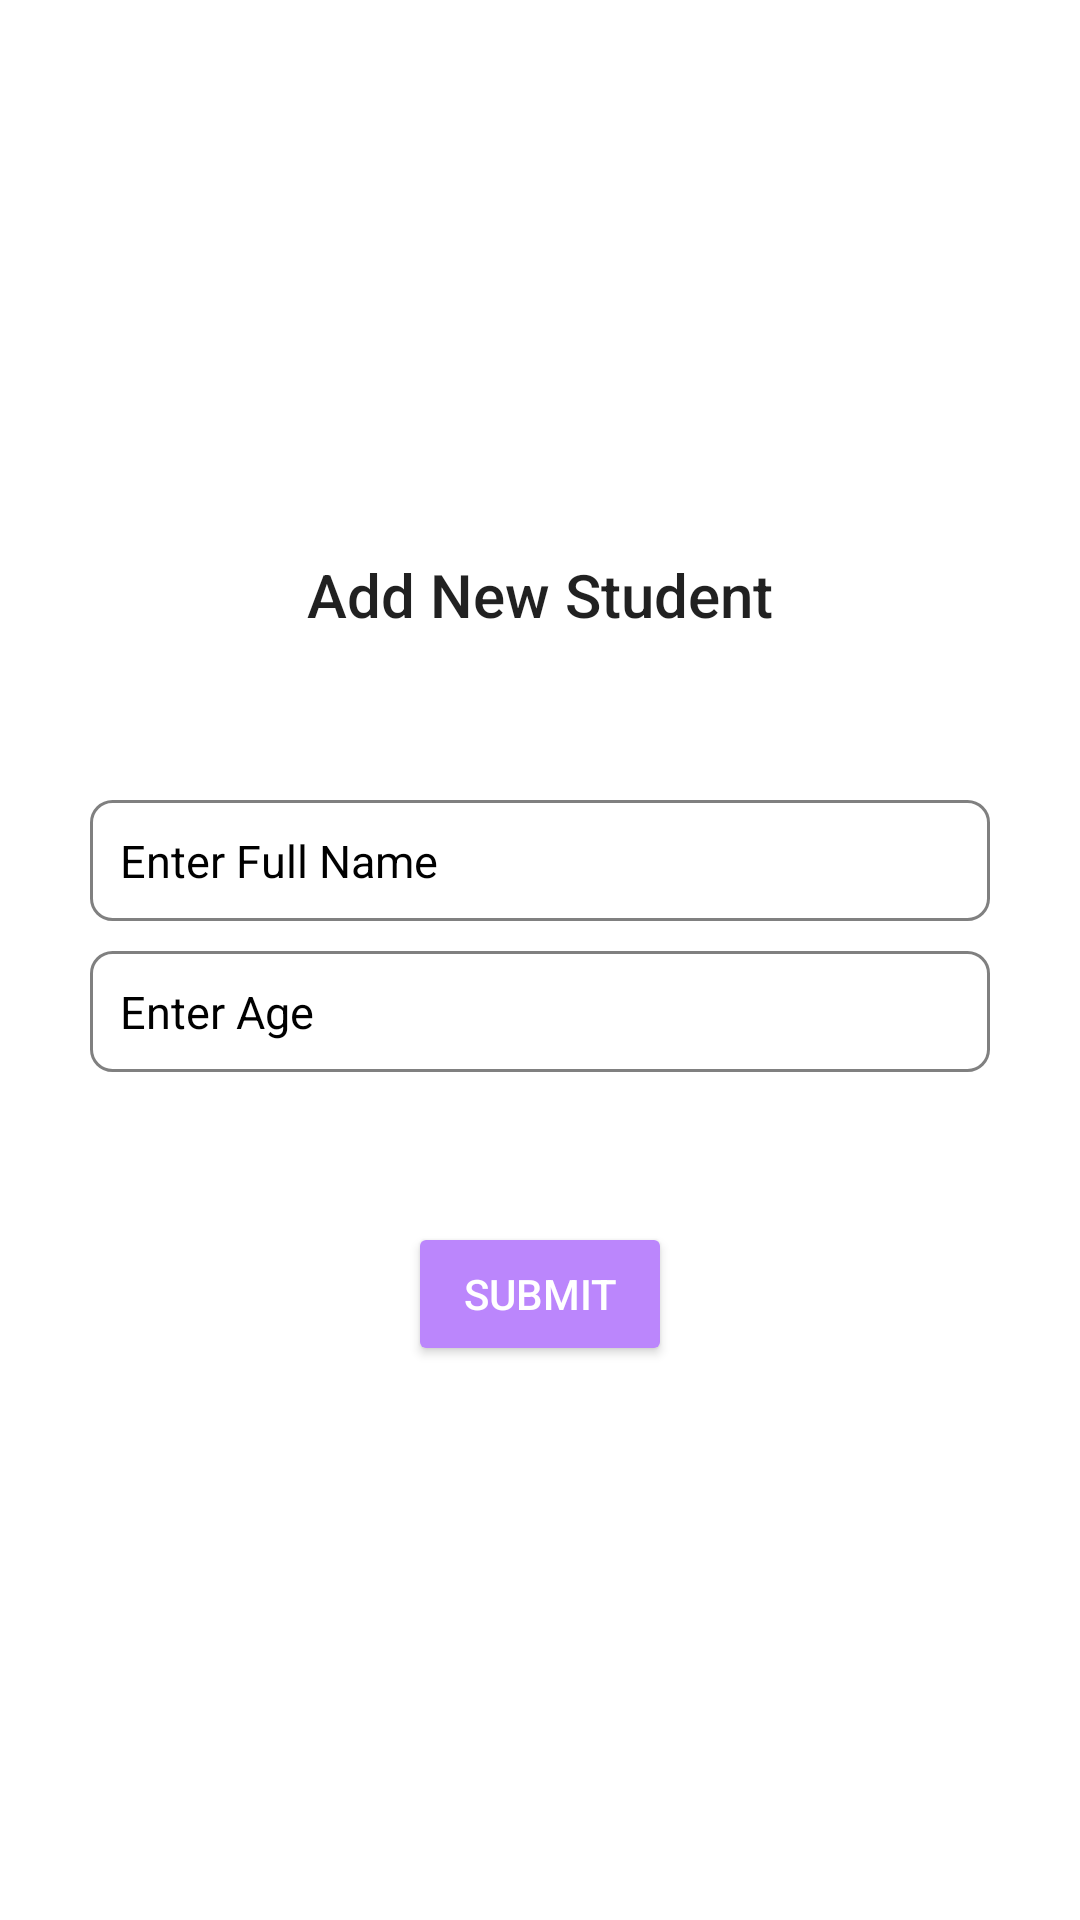

This screen was rendered from an Android layout file. Write that file and the resources it references.
<!-- AndroidManifest.xml: application theme Theme.RoomDBTemplate -->
<!-- res/layout/fragment_create_user.xml -->
<?xml version="1.0" encoding="utf-8"?>
<androidx.constraintlayout.widget.ConstraintLayout xmlns:android="http://schemas.android.com/apk/res/android"
    xmlns:app="http://schemas.android.com/apk/res-auto"
    xmlns:tools="http://schemas.android.com/tools"
    android:layout_width="match_parent"
    android:layout_height="match_parent"
    tools:context=".view.fragment.CreateUserFragment">

    <androidx.appcompat.widget.LinearLayoutCompat
        android:id="@+id/linearLayoutCompat"
        android:layout_width="match_parent"
        android:layout_height="wrap_content"
        android:orientation="vertical"
        android:gravity="center"
        app:layout_constraintBottom_toBottomOf="parent"
        app:layout_constraintEnd_toEndOf="parent"
        app:layout_constraintStart_toStartOf="parent"
        app:layout_constraintTop_toTopOf="parent">
        <TextView
            android:id="@+id/heading"
            android:layout_width="wrap_content"
            android:layout_height="wrap_content"
            style="@style/TextAppearance.AppCompat.Title"
            android:text="@string/add_new_student"
            android:layout_marginBottom="50dp"/>
        <EditText
            android:id="@+id/fullNameEt"
            android:layout_width="match_parent"
            android:layout_height="wrap_content"
            android:layout_marginHorizontal="30dp"
            android:layout_marginTop="5dp"
            android:textColor="@color/black"
            android:hint="Enter Full Name"
            android:inputType="text"
            app:layout_constraintStart_toStartOf="parent"
            app:layout_constraintEnd_toEndOf="parent"
            android:textColorHint="@color/gray"
            android:textSize="15sp"
            android:background="@drawable/stroked_edittext_bg"
            app:layout_constraintTop_toBottomOf="@+id/fullNameTv"
            tools:layout_editor_absoluteX="30dp" />
        <EditText
            android:id="@+id/age"
            android:layout_width="match_parent"
            android:layout_height="wrap_content"
            android:layout_marginHorizontal="30dp"
            android:layout_marginTop="10dp"
            android:textColor="@color/black"
            android:hint="Enter Age"
            android:inputType="number"
            app:layout_constraintStart_toStartOf="parent"
            app:layout_constraintEnd_toEndOf="parent"
            android:textColorHint="@color/gray"
            android:textSize="15sp"
            android:background="@drawable/stroked_edittext_bg"
            app:layout_constraintTop_toBottomOf="@+id/fullNameTv"
            tools:layout_editor_absoluteX="30dp" />


        <androidx.appcompat.widget.AppCompatButton
            android:id="@+id/submit_btn"
            android:layout_width="wrap_content"
            android:layout_height="wrap_content"
            android:layout_marginTop="50dp"
            android:backgroundTint="@color/purple_200"
            android:textColor="@color/white"
            android:text="Submit"/>

    </androidx.appcompat.widget.LinearLayoutCompat>


</androidx.constraintlayout.widget.ConstraintLayout>
<!-- resources referenced by this layout -->
<resources>
  <!-- drawable stroked_edittext_bg (drawable) -->
  <?xml version="1.0" encoding="utf-8"?>
  
  <shape android:shape="rectangle" xmlns:android="http://schemas.android.com/apk/res/android">
      <stroke android:color="#808080" android:width="1dp"/>
      <padding android:top="10dp" android:right="10dp" android:left="10dp" android:bottom="10dp"/>
      <corners android:radius="7dp"/>
  </shape>
  <string name="add_new_student">Add New Student</string>
  <style name="Theme.RoomDBTemplate" parent="Theme.MaterialComponents.DayNight.DarkActionBar">
          
          <item name="colorPrimary">@color/purple_500</item>
          <item name="colorPrimaryVariant">@color/purple_700</item>
          <item name="colorOnPrimary">@color/white</item>
          
          <item name="colorSecondary">@color/teal_200</item>
          <item name="colorSecondaryVariant">@color/teal_700</item>
          <item name="colorOnSecondary">@color/black</item>
          
          <item name="android:statusBarColor">?attr/colorPrimaryVariant</item>
          
      </style>
  <!-- not gathered from this repository: default colours our renderer supplied (Android Studio template values) -->
  <color name="purple_200">#FFBB86FC</color>
  <color name="purple_500">#FF6200EE</color>
  <color name="purple_700">#FF3700B3</color>
  <color name="teal_200">#FF03DAC5</color>
  <color name="teal_700">#FF018786</color>
  <color name="black">#FF000000</color>
  <color name="white">#FFFFFFFF</color>
</resources>
